Run: headless pygame with SDL's dummy video driver; simulated clock (each Clock.tick advances the game by its frame time, no real sleeping); random seed 0; keys injected as events and as key.get_pressed() state; no mouse input.
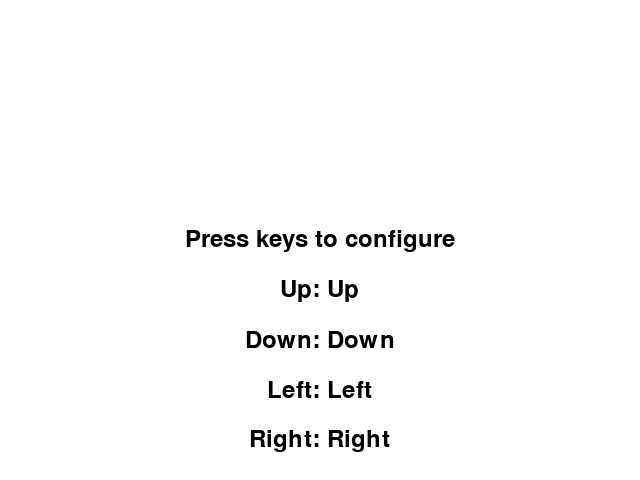
Frame 1 of 4 · flips 1–60 · no input
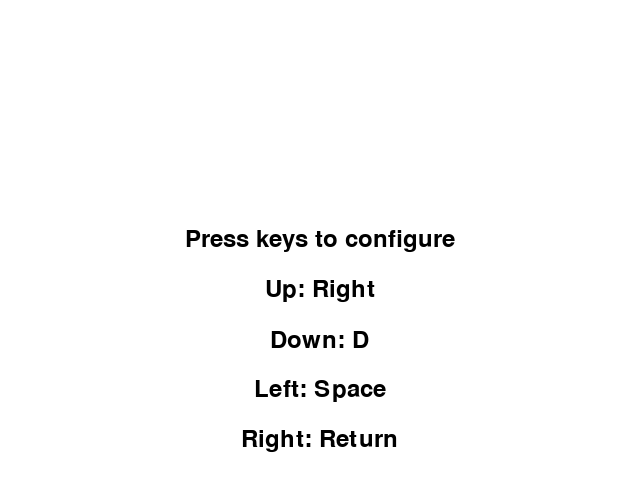
Frame 2 of 4 · flips 61–180 · tapped SPACE, RETURN · held RIGHT (→), D
Frame 3 of 4 · flips 181–300 · held DOWN (↓), S · screen unchanged from frame 2, image omitted
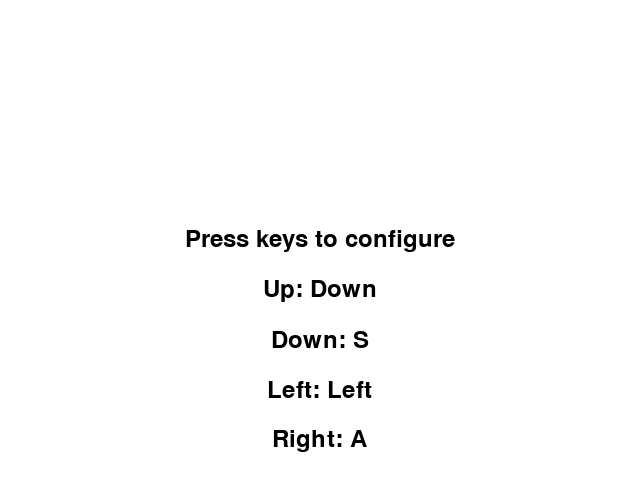
Frame 4 of 4 · flips 301–420 · held LEFT (←), A, UP (↑), W

The pygame program that drew these frames:

import pygame
import sys

# Initialize Pygame
pygame.init()

# Define screen dimensions
screen_width = 640
screen_height = 480

# Set up the game window
screen = pygame.display.set_mode((screen_width, screen_height))

# Set the caption for the game window
pygame.display.set_caption("Configure Keys Example")

# Define some colors
BLACK = (0, 0, 0)
WHITE = (255, 255, 255)

# Set up the font for displaying text
font = pygame.font.Font(None, 36)

# Define the default keys used in the game
key_up = pygame.K_UP
key_down = pygame.K_DOWN
key_left = pygame.K_LEFT
key_right = pygame.K_RIGHT

# Define a dictionary to store the key mappings
key_map = {
    "up": key_up,
    "down": key_down,
    "left": key_left,
    "right": key_right
}

# Game loop
done = False
while not done:
    # Clear the screen
    screen.fill(WHITE)

    # Draw the current key mappings
    text = font.render(f"Up: {pygame.key.name(key_map['up']).capitalize()}", True, BLACK)
    screen.blit(text, (screen_width/2 - text.get_width()/2, screen_height/2 - text.get_height()/2 + 50))
    text = font.render(f"Down: {pygame.key.name(key_map['down']).capitalize()}", True, BLACK)
    screen.blit(text, (screen_width/2 - text.get_width()/2, screen_height/2 - text.get_height()/2 + 100))
    text = font.render(f"Left: {pygame.key.name(key_map['left']).capitalize()}", True, BLACK)
    screen.blit(text, (screen_width/2 - text.get_width()/2, screen_height/2 - text.get_height()/2 + 150))
    text = font.render(f"Right: {pygame.key.name(key_map['right']).capitalize()}", True, BLACK)
    screen.blit(text, (screen_width/2 - text.get_width()/2, screen_height/2 - text.get_height()/2 + 200))

    # Handle events
    for event in pygame.event.get():
        if event.type == pygame.QUIT:
            done = True
            sys.exit()
        elif event.type == pygame.KEYDOWN:
            if event.key == 27:
                pygame.quit()
                sys.exit()
            # Check for key presses
            for key, value in key_map.items():
                if event.key == value:
                    print(f"{key.capitalize()} key pressed!")
    
    
    
    # Draw some text on the screen
    text = font.render("Press keys to configure", True, BLACK)
    screen.blit(text, (screen_width/2 - text.get_width()/2, screen_height/2 - text.get_height()/2))
    
    # Update the screen
    pygame.display.flip()

    # Wait for key presses to configure game keys
    for key in key_map:
        while True:
            event = pygame.event.wait()
            if event.type == pygame.KEYDOWN:
                key_map[key] = event.key
                print(f"{key.capitalize()} key set to {pygame.key.name(event.key).capitalize()}")
                break
    
# Quit Pygame
pygame.quit()
sys.exit()
